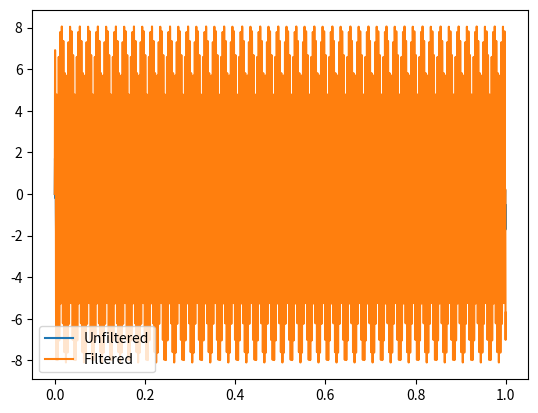

Here is the Python script that generated this plot:
import numpy as np
from numpy import tan, cos, sin, sqrt


class FilterMethods:
    """Methods are used in filter classes. Methods include Direct Form II
    filtering and Second-Order Section filtering.

    Currently, these methods only apply to any order fitler for df2filt()
    and any number of cascaded 2nd order sections for sosfilt().

    Coefficients are required to be normalized by the leading denominator
    a0 such that a0 becomes 1 (before using this class).
    """

    def __init__(self):
        super().__init__()

    def _listdepth(g, count=0):
        return count if not isinstance(g, list) else max([f(x, count + 1) for x in g])

    def _complexdf2(self, input):
        """Use for future multi-layered direct form II computation.
        """
        depth = _listdepth(self.a)
        if depth > 1:
            pass

    def df2filt(self, input):
        """Filters input using Direct Form II algorithm.

        Transfer functions must be of the form H(z) = N(z)/D(z) where:

            N(z) = b0 + b1 * z^-1 + ... + bL * z^-L
            D(z) = 1 + a1 * z^-1 + ... + aM * z^-M

        Args:
            input (float): Filter input signal of type float.

        Returns:
            float: Filtered signal point of type float.
        """
        a, b, w = self.a, self.b, self.w
        n = len(a)
        m = len(b)
        x = input
        w[0] = x

        k = np.amax((n, m))

        for i in range(1, n):
            w[0] = w[0] - a[i] * w[i]

        for i in range(m):
            if i == 0:
                y = b[i] * w[i]
            else:
                y = y + b[i] * w[i]

        for i in range(k - 1, 0, -1):
            w[i] = w[i - 1]

        return y

    def sosfilt(self, input):
        y = input
        for i in range(self.k + 1):
            y = self._sos(y, i)
        return y

    def _sos(self, y, i):
        a, b, w = self.a, self.b, self.w
        w[i][0] = y - a[i][1] * w[i][1] - a[i][2] * w[i][2]
        y = b[i][0] * w[i][0] + b[i][1] * w[i][1] + b[i][2] * w[i][2]
        w[i][2] = w[i][1]
        w[i][1] = w[i][0]
        return y

    def fosfilt(self, input):
        y = input
        for k in range(self.i):
            y = self._fos(y, k)
        return y

    def _fos(self, y, j):
        a, b, w = self.a, self.b, self.w
        # n = len(a[j])
        # m = len(b[j])
        # x = input
        # w[j][0] = x

        # k = np.amax((n, m))

        # for i in range(1, n):
        #     w[j][0] = w[j][0] - a[j][i] * w[j][i]

        # for i in range(m):
        #     if i == 0:
        #         y = b[j][i] * w[j][i]
        #     else:
        #         y = y + b[j][i] * w[j][i]

        # for i in range(k - 1, 0, -1):
        #     w[j][i] = w[j][i - 1]

        w[j][0] = (
            y
            - a[j][1] * w[j][1]
            - a[j][2] * w[j][2]
            - a[j][3] * w[j][3]
            - a[j][4] * w[j][4]
        )
        y = (
            b[j][0] * w[j][0]
            + b[j][1] * w[j][1]
            + b[j][2] * w[j][2]
            + b[j][3] * w[j][3]
            + b[j][4] * w[j][4]
        )
        w[j][4] = w[j][3]
        w[j][3] = w[j][2]
        w[j][2] = w[j][1]
        w[j][1] = w[j][0]
        return y


class LowpassFilter(FilterMethods):
    """First-order lowpass filter.

    Args:
        FilterMethods (class): Methods are used in filter classes. 
        Methods include Direct Form II filtering and Second-Order 
        Section filtering.
    """

    def __init__(self, time_step, cutoff_freq):
        super().__init__()
        self.fs = 1 / time_step
        self.fc = float(cutoff_freq)
        sampling_thrm("LPF", self.fs, self.fc)
        self.m = int(2)  # Order of numerator
        self.n = int(2)  # Order of denominator
        # Coefficients
        self.attenuation = 3.0
        g = 10 ** (-self.attenuation / 20)
        alpha = (g / np.sqrt(1 - g ** 2)) * tan(np.pi * self.fc / self.fs)
        a0 = 1.0
        a1 = -(1 - alpha) / (1 + alpha)
        b0 = (1 - a1) / 2
        b1 = b0
        self.a = [a0, a1]
        self.b = [b0, b1]
        self.w = np.zeros(self.n + 1)


class SecondOrderLPF(FilterMethods):
    def __init__(self, time_step, cutoff_freq):
        pass


class Butterworth(FilterMethods):
    """[summary]

    Args:
        FilterMethods ([type]): [description]
    """

    def __init__(self, time_step, cutoff_freq=400.0):
        super().__init__()
        self.fs = 1 / time_step
        self.fc = float(cutoff_freq)
        sampling_thrm("Butterworth", self.fs, self.fc)  # Checks Nyquist criterion
        self.n = int(8)

        if self.n % 2 != 0:
            raise TypeError(f"Order must be even. Current order, {self.n}, is odd.")

        self.k = int(self.n / 2 - 1)
        self.gamma = 1 / tan(np.pi * self.fc / self.fs)

        self.alpha_k = []
        for i in range(self.k + 1):
            alpha_i = 2 * np.cos(2 * np.pi * (2 * i + self.n + 1) / (4 * self.n))
            self.alpha_k.append(alpha_i)

        self.a = []
        self.b = []
        for i in range(self.k + 1):
            a0 = self.gamma ** 2 - self.alpha_k[i] * self.gamma + 1
            a1 = -(2 * self.gamma ** 2 - 2) / a0
            a2 = (self.gamma ** 2 + self.alpha_k[i] * self.gamma + 1) / a0
            b0 = 1 / a0
            b1 = 2 / a0
            b2 = 1 / a0
            a0 = a0 / a0
            self.a.append(np.array([a0, a1, a2]))
            self.b.append(np.array([b0, b1, b2]))

        self.w = [
            np.zeros(self.k),
            np.zeros(self.k),
            np.zeros(self.k),
            np.zeros(self.k),
        ]

    def cot(self, x):
        return 1 / tan(x)


class Notch(FilterMethods):
    """Filters input data with a 2nd-order narrow-band notch filter.
    Assumes 3.0 dB attenuation.


    Args:
        FilterMethods (class): Methods are used in filter classes. Methods include 
        Direct Form II filtering and Second-Order Section filtering.
    """

    def __init__(
        self, time_step, freq_low=None, freq_hi=None, bandwidth=None, central_freq=None
    ):
        super().__init__()
        self.fs = 1 / float(time_step)
        self.m = int(2)  # Order of numerator
        self.n = int(2)  # Order of denominator
        # Calculate digital central reject freq
        if central_freq == None:
            wo = 2 * np.pi * sqrt(freq_low * freq_hi) / self.fs
        else:
            wo = 2 * np.pi * central_freq / self.fs
        # Calculate digital bandwidth freq
        if bandwidth == None:
            dw = 2 * np.pi * (freq_hi - freq_low) / self.fs
        else:
            dw = 2 * np.pi * bandwidth / self.fs

        self.attenuation = 3.0
        g = 10 ** (-self.attenuation / 20)
        beta = 1 / (1 + (sqrt(1 - g ** 2) / g) * tan(dw / 2))
        # Coefficients
        b0 = beta
        b1 = -2.0 * b0 * cos(wo)
        b2 = b0
        a0 = 1.0
        a1 = -2 * b0 * cos(wo)
        a2 = 2 * b0 - 1
        self.a = [a0, a1, a2]
        self.b = [b0, b1, b2]
        self.w = np.zeros(self.n + 1)


class BandstopFilter(FilterMethods):
    def __init__(self, time_step, pass_a, stop_a, pass_b, stop_b):
        super().__init__()
        if stop_b > pass_b:
            raise TypeError("Passband 'b' must be greater than stopband 'b'.")
        fs = 1 / time_step
        wpa = 2 * np.pi * pass_a / fs
        wsa = 2 * np.pi * stop_a / fs
        wpb = 2 * np.pi * pass_b / fs
        wsb = 2 * np.pi * stop_b / fs
        A_p = 3.0
        A_s = 10.0
        c = sin(wpa + wpb) / (sin(wpa) + sin(wpb))
        omega_p = np.abs(sin(wpb) / (cos(wpb) - c))
        omega_sa = sin(wsa) / (cos(wsa) - c)
        omega_sb = sin(wsb) / (cos(wsb) - c)
        omega_s = np.min((np.abs(omega_sa), np.abs(omega_sb)))
        e = sqrt((10 ** (A_s / 10) - 1) / (10 ** (A_p / 10) - 1))
        w = omega_s / omega_p
        self.n = int(np.ceil(np.log(e) / np.log(w)))
        omega_norm = omega_p / (10 ** (A_p / 10) - 1) ** (1 / (2 * self.n))
        self.i = int(np.floor(self.n / 2))
        theta_i = []
        G_i = []
        self.a = []
        self.b = []
        for k in range(self.i):
            theta_i.append((self.n - 1 + 2 * (k + 1)) * np.pi / (2 * self.n))
            G_i.append(
                omega_norm ** 2
                / (1 - 2 * omega_norm * cos(theta_i[k]) + omega_norm ** 2)
            )
            a_den = 1 - 2 * omega_norm * cos(theta_i[k]) + omega_norm ** 2
            a0 = 1.0
            a1 = 4 * c * omega_norm * (cos(theta_i[k]) - omega_norm) / a_den
            a2 = 2 * (2 * c ** 2 * omega_norm ** 2 + omega_norm ** 2 - 1) / a_den
            a3 = 4 * c * omega_norm * (cos(theta_i[k]) + omega_norm) / a_den
            a4 = (1 + 2 * omega_norm * cos(theta_i[k]) + omega_norm ** 2) / a_den
            b0 = G_i[k]
            b1 = -b0 * 4 * c
            b2 = b0 * (2 + 4 * c ** 2)
            b3 = b1
            b4 = b0
            self.a.append([a0, a1, a2, a3, a4])  # Need to refactor for multi-indexing
            self.b.append([b0, b1, b2, b3, b4])
            # self.a = [a0, a1, a2, a3, a4]
            # self.b = [b0, b1, b2, b3, b4]
        self.w = np.zeros((self.i, len(self.a[0])))


def sampling_thrm(filter_type, fs, fc):
    if fc >= (fs / 2):
        raise TypeError(
            f"{filter_type} sampling frequency of {fs} is too large for a cutoff frequency of {fc}."
        )


if __name__ == "__main__":
    from numpy import random
    import matplotlib.pyplot as plt

    time_step = 1e-4
    time_vec = np.arange(0, 1, time_step)

    fc_1 = 4000.0 / (2 * np.pi)
    fc_2 = 6000.0 / (2 * np.pi)

    x = sin(275 * 2 * np.pi * time_vec) + sin(600 * 2 * np.pi * time_vec)
    y = np.zeros(time_vec.shape)

    butter = Butterworth(time_step)
    notch = Notch(time_step, 300, 500)  # Unstable at 500 Hz for fs = 1000 Hz
    lpf_1 = LowpassFilter(time_step, fc_1)
    lpf_2 = LowpassFilter(time_step, fc_2)
    bsf = BandstopFilter(time_step, 300, 350, 500, 450)  # Unstable, too many coeffs?

    def update(x):
        filt1 = lpf_1.df2filt(x)
        out = lpf_2.df2filt(filt1)
        return out

    for k in range(len(time_vec)):
        # y[k] = update(x[k])  # Test simulates ccloop.py
        y[k] = lpf_1.df2filt(x[k])  # Tests LowpassFilter
        # y[k] = notch.df2filt(x[k])  # Tests Notch
        # y[k] = butter.sosfilt(x[k])  # Tests Butterworth
        # y[k] = bsf.fosfilt(x[k])  # Tests BandstopFilter

    plt.plot(time_vec, x, label="Unfiltered")
    plt.plot(time_vec, y, label="Filtered")
    plt.legend()
    plt.show()
